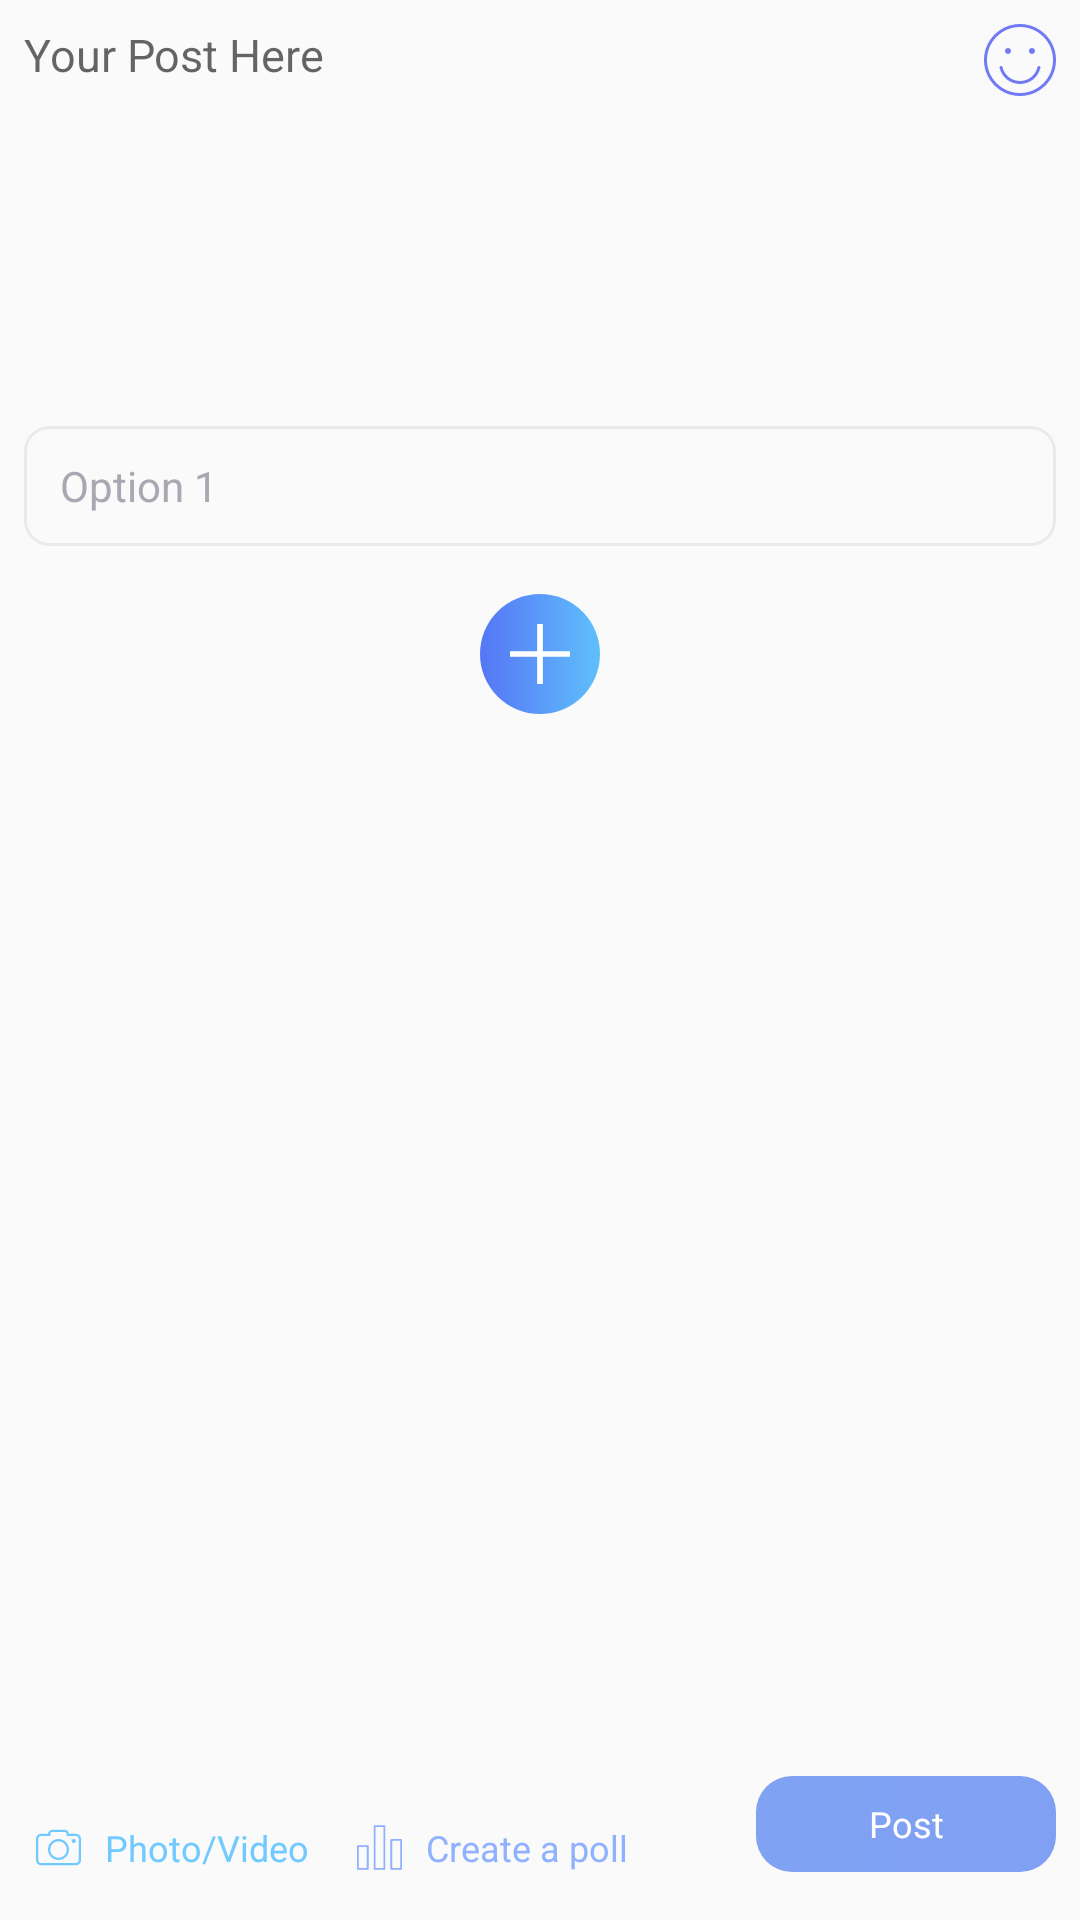

Write the Android layout XML for this screen, with the resource values it uses.
<!-- AndroidManifest.xml: application theme AppTheme -->
<!-- res/layout/add_post.xml -->
<?xml version="1.0" encoding="utf-8"?>
<androidx.constraintlayout.widget.ConstraintLayout xmlns:android="http://schemas.android.com/apk/res/android"
    xmlns:app="http://schemas.android.com/apk/res-auto"
    android:layout_width="match_parent"
    android:layout_height="match_parent"
    android:layout_margin="8dp"
    android:background="@drawable/add_post_input_background">

    <ScrollView
        android:layout_width="0dp"
        android:layout_height="0dp"
        app:layout_constraintBottom_toTopOf="@+id/linearLayout8"
        app:layout_constraintEnd_toEndOf="parent"
        app:layout_constraintStart_toStartOf="parent"
        app:layout_constraintTop_toTopOf="parent">

        <LinearLayout
            android:layout_width="match_parent"
            android:layout_height="wrap_content"
            android:orientation="vertical">

            <EditText
                android:id="@+id/add_post_input"
                android:layout_width="match_parent"
                android:layout_height="wrap_content"
                android:minHeight="126dp"
                android:background="#00000000"
                android:gravity="top"
                android:hint="Your Post Here"
                android:padding="8dp"
                android:scrollbars="vertical"
                android:textSize="15sp" />

            <LinearLayout
                android:id="@+id/linearLayout7"
                android:layout_width="match_parent"
                android:layout_height="wrap_content"
                android:gravity="center"
                android:orientation="vertical"

                >

                <TextView
                    android:layout_width="match_parent"
                    android:layout_height="40dp"
                    android:layout_marginLeft="8dp"
                    android:layout_marginTop="16dp"
                    android:layout_marginRight="8dp"
                    android:background="@drawable/post_card_comment_background"
                    android:gravity="center_vertical"
                    android:text="Option 1"
                    android:textColor="#A7A8B1" />


                <ListView
                    android:layout_width="match_parent"
                    android:layout_height="wrap_content"
                    android:visibility="gone">

                </ListView>

                <ImageButton
                    android:layout_width="40dp"
                    android:layout_height="40dp"
                    android:layout_marginTop="16dp"
                    android:background="@drawable/add_poll_selector"
                    android:src="@drawable/ic_add" />
            </LinearLayout>
        </LinearLayout>
    </ScrollView>


    <ImageView
        android:id="@+id/smile"
        android:layout_width="wrap_content"
        android:layout_height="wrap_content"
        android:padding="8dp"
        android:src="@drawable/ic_smile"
        app:layout_constraintEnd_toEndOf="parent"
        app:layout_constraintTop_toTopOf="parent" />

    <LinearLayout
        android:id="@+id/linearLayout8"
        android:layout_width="0dp"
        android:layout_height="48dp"
        android:gravity="bottom"
        android:orientation="horizontal"
        android:paddingLeft="8dp"
        android:paddingRight="8dp"
        app:layout_constraintBottom_toBottomOf="parent"
        app:layout_constraintEnd_toEndOf="parent"
        app:layout_constraintStart_toStartOf="parent">

        <TextView
            android:id="@+id/textView18"
            android:layout_width="wrap_content"
            android:layout_height="wrap_content"
            android:layout_marginLeft="4dp"
            android:drawableLeft="@drawable/ic_photo_small"
            android:drawablePadding="8dp"
            android:paddingTop="4dp"
            android:paddingRight="4dp"
            android:paddingBottom="4dp"
            android:text="Photo/Video"
            android:textColor="#71CAFF"
            android:textSize="12sp" />

        <TextView
            android:id="@+id/textView19"
            android:layout_width="wrap_content"
            android:layout_height="wrap_content"
            android:layout_marginLeft="8dp"
            android:drawableLeft="@drawable/ic_poll"
            android:drawablePadding="8dp"
            android:paddingLeft="4dp"
            android:paddingTop="4dp"
            android:paddingRight="4dp"
            android:paddingBottom="4dp"
            android:text="Create a poll"
            android:textColor="#8FB1FF"
            android:textSize="12sp" />

        <View
            android:layout_width="0dp"
            android:layout_height="match_parent"
            android:layout_weight="1" />

        <TextView
            android:id="@+id/add_post_button"
            android:layout_width="100dp"
            android:layout_height="32dp"
            android:background="@drawable/gradient_button_selector"
            android:clickable="true"
            android:focusable="true"
            android:gravity="center"
            android:text="Post"
            android:layout_marginBottom="8dp"
            android:textColor="#ffffff"
            android:textSize="12sp" />

    </LinearLayout>


</androidx.constraintlayout.widget.ConstraintLayout>
<!-- resources referenced by this layout -->
<resources>
  <!-- drawable add_poll_selector (drawable) -->
  <?xml version="1.0" encoding="utf-8"?>
  <selector xmlns:android="http://schemas.android.com/apk/res/android">
      <item android:state_pressed="true">
          <shape android:shape="oval">
              <gradient android:endColor="#06A1FF" android:startColor="#1BA4FD" />
              <corners android:bottomRightRadius="8dp" android:topRightRadius="8dp" />
          </shape>
      </item>
  
      <item>
          <shape android:shape="oval">
              <gradient android:angle="180" android:endColor="#5576F5" android:startColor="#5FBFFC" />
              <corners android:bottomRightRadius="8dp" android:topRightRadius="8dp" />
              <padding android:left="8dp" android:right="8dp" />
          </shape>
      </item>
  
  
  </selector>
  <!-- drawable gradient_button_selector (drawable) -->
  <?xml version="1.0" encoding="utf-8"?>
  <selector xmlns:android="http://schemas.android.com/apk/res/android">
      <item android:state_pressed="true">
          <shape>
              <gradient android:angle="-45" android:endColor="#A980A1F3" android:startColor="#9F80A2F3" />
              <corners android:radius="12dp" />
          </shape>
      </item>
  
      <item>
          <shape>
              <gradient  android:endColor="#80A1F3" android:startColor="#80A2F3" />
              <corners android:radius="12dp" />
          </shape>
      </item>
  
  
  </selector>
  <!-- drawable ic_add (drawable) -->
  <?xml version="1.0" encoding="utf-8"?>
  <vector xmlns:android="http://schemas.android.com/apk/res/android"
      android:width="20dp"
      android:height="20dp"
      android:viewportWidth="42"
      android:viewportHeight="42">
  
      <path
          android:fillColor="#fff"
          android:pathData="M 42 19 L 23 19 L 23 0 L 19 0 L 19 19 L 0 19 L 0 23 L 19 23 L 19 42 L 23 42 L 23 23 L 42 23 Z" />
  </vector>
  <!-- drawable ic_poll (drawable) -->
  <?xml version="1.0" encoding="utf-8"?>
  <vector xmlns:android="http://schemas.android.com/apk/res/android"
      android:width="15dp"
      android:height="15dp"
      android:viewportWidth="490"
      android:viewportHeight="490">
  
      <path
          android:fillColor="#8FB1FF"
          android:pathData="M117,220H9.9c-5.5,0-9.9,4.4-9.9,9.9v248c0,5.5,4.4,9.9,9.9,9.9H117c5.5,0,9.9-4.4,9.9-9.9v-248 C126.9,224.4,122.5,220,117,220z M107.1,468H19.8V239.8h87.4V468H107.1z" />
      <path
          android:fillColor="#8FB1FF"
          android:pathData="M298.6,2.2H191.4c-5.5,0-9.9,4.4-9.9,9.9v465.7c0,5.5,4.4,9.9,9.9,9.9h107.2c5.5,0,9.9-4.4,9.9-9.9 V12.1C308.5,6.7,304.1,2.2,298.6,2.2z M288.7,468h-87.4V22h87.4V468z" />
      <path
          android:fillColor="#8FB1FF"
          android:pathData="M480.1,487.8c5.5,0,9.9-4.4,9.9-9.9V162.6c0-5.5-4.4-9.9-9.9-9.9H373c-5.5,0-9.9,4.4-9.9,9.9v315.2 c0,5.5,4.4,9.9,9.9,9.9h107.1V487.8z M382.9,172.5h87.4V468h-87.4V172.5z" />
  </vector>
  <!-- drawable post_card_comment_background (drawable) -->
  <?xml version="1.0" encoding="utf-8"?>
  <selector xmlns:android="http://schemas.android.com/apk/res/android">
  
      <item>
          <shape >
              <stroke android:width="1dp" android:color="#EAEAEA"/>
              <padding android:top="6dp" android:bottom="6dp" android:left="12dp" android:right="12dp"/>
              <corners android:radius="8dp" />
          </shape>
      </item>
  
  
  </selector>
  <style name="AppTheme" parent="Theme.AppCompat.Light.NoActionBar">
          
          <item name="colorPrimary">@color/colorPrimary</item>
          <item name="colorPrimaryDark">@color/colorPrimaryDark</item>
          <item name="colorAccent">@color/colorAccent</item>
      </style>
  <!-- not gathered from this repository: default colours our renderer supplied (Android Studio template values) -->
  <color name="colorPrimary">#FF6200EE</color>
  <color name="colorPrimaryDark">#FF3700B3</color>
  <color name="colorAccent">#FF03DAC5</color>
</resources>
